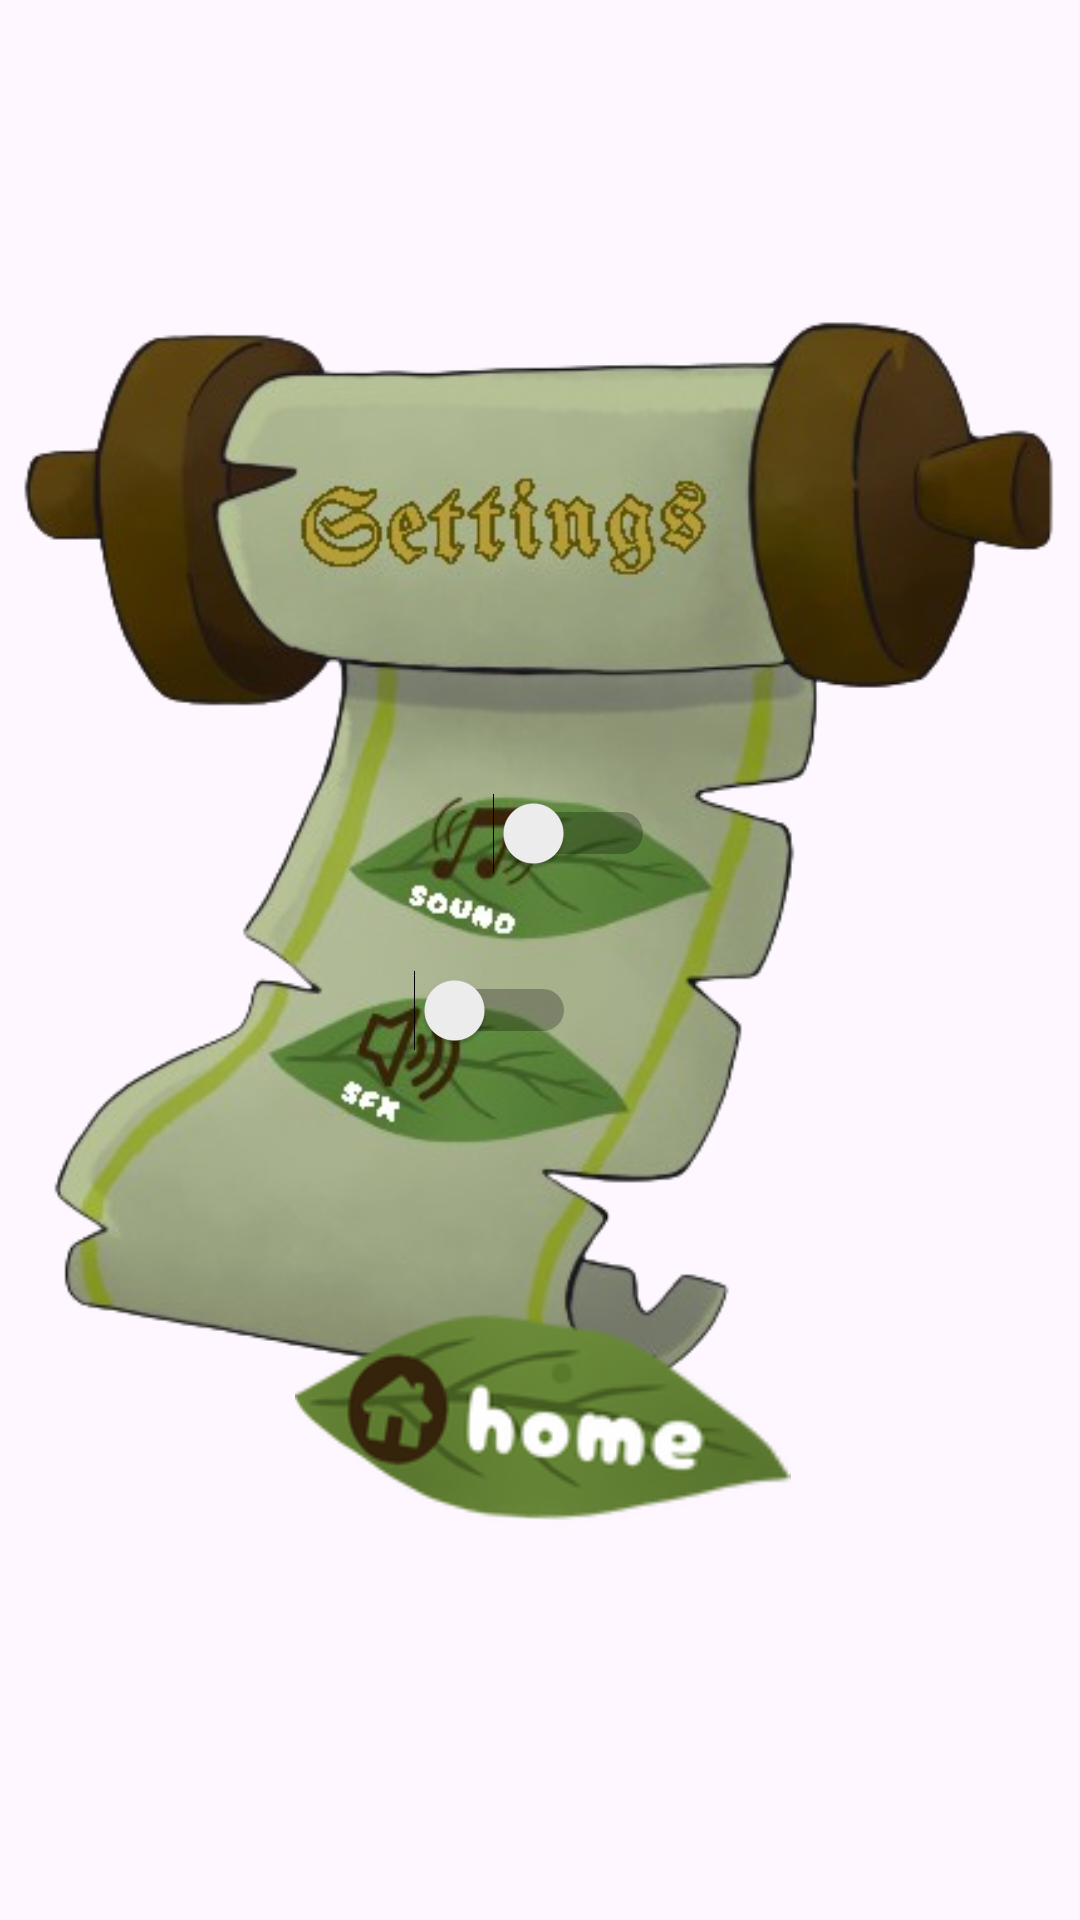

This screen was rendered from an Android layout file. Write that file and the resources it references.
<!-- AndroidManifest.xml: application theme Theme.Alamatiko -->
<!-- res/layout/activity_second2.xml -->
<?xml version="1.0" encoding="utf-8"?>
<androidx.constraintlayout.widget.ConstraintLayout xmlns:android="http://schemas.android.com/apk/res/android"
    xmlns:app="http://schemas.android.com/apk/res-auto"
    xmlns:tools="http://schemas.android.com/tools"
    android:id="@+id/main"
    android:layout_width="match_parent"
    android:layout_height="match_parent"
    tools:context=".SecondActivity2">

    <ImageView
        android:id="@+id/background_image_view"
        android:layout_width="0dp"
        android:layout_height="0dp"
        android:contentDescription="Background Image"
        android:scaleType="centerCrop"
        android:src="@drawable/background"
        app:layout_constraintBottom_toBottomOf="parent"
        app:layout_constraintEnd_toEndOf="parent"
        app:layout_constraintHorizontal_bias="1.0"
        app:layout_constraintStart_toStartOf="parent"
        app:layout_constraintTop_toTopOf="parent"
        app:layout_constraintVertical_bias="0.0"
        tools:ignore="HardcodedText" />

    <ImageView
        android:id="@+id/imageView"
        android:layout_width="wrap_content"
        android:layout_height="wrap_content"
        app:layout_constraintBottom_toBottomOf="parent"
        app:layout_constraintTop_toTopOf="parent"
        app:layout_constraintVertical_bias="0.337"
        app:srcCompat="@drawable/settings_float"
        tools:ignore="ContentDescription,MissingConstraints"
        tools:layout_editor_absoluteX="0dp" />

    <ImageButton
        android:id="@+id/imageButton4"
        android:layout_width="199dp"
        android:layout_height="169dp"
        android:background="@null"
        android:contentDescription="Home"
        android:rotationY="-15"
        android:scaleType="fitCenter"
        app:layout_constraintBottom_toBottomOf="parent"
        app:layout_constraintEnd_toEndOf="parent"
        app:layout_constraintHorizontal_bias="0.448"
        app:layout_constraintStart_toStartOf="parent"
        app:layout_constraintTop_toTopOf="parent"
        app:layout_constraintVertical_bias="0.834"
        app:srcCompat="@drawable/hm_btn"
        tools:ignore="HardcodedText,MissingConstraints" />

    <Switch
        android:id="@+id/switch2"
        android:layout_width="58dp"
        android:layout_height="40dp"
        app:layout_constraintBottom_toBottomOf="parent"
        app:layout_constraintEnd_toEndOf="parent"
        app:layout_constraintHorizontal_bias="0.444"
        app:layout_constraintStart_toStartOf="parent"
        app:layout_constraintTop_toTopOf="parent"
        app:layout_constraintVertical_bias="0.528"
        tools:ignore="MissingConstraints,UseSwitchCompatOrMaterialXml" />

    <Switch
        android:id="@+id/switch1"
        android:layout_width="57dp"
        android:layout_height="31dp"
        app:layout_constraintBottom_toBottomOf="parent"
        app:layout_constraintEnd_toEndOf="parent"
        app:layout_constraintHorizontal_bias="0.533"
        app:layout_constraintStart_toStartOf="parent"
        app:layout_constraintTop_toTopOf="parent"
        app:layout_constraintVertical_bias="0.431"
        tools:ignore="MissingConstraints,UseSwitchCompatOrMaterialXml" />

</androidx.constraintlayout.widget.ConstraintLayout>
<!-- resources referenced by this layout -->
<resources>
  <!-- drawable hm_btn: png bitmap (drawable, 17255 bytes) -->
  <!-- drawable settings_float: png bitmap (drawable, 192783 bytes) -->
  <style name="Theme.Alamatiko" parent="Base.Theme.Alamatiko" />
  <style name="Base.Theme.Alamatiko" parent="Theme.Material3.DayNight.NoActionBar">
          
          
      </style>
</resources>
